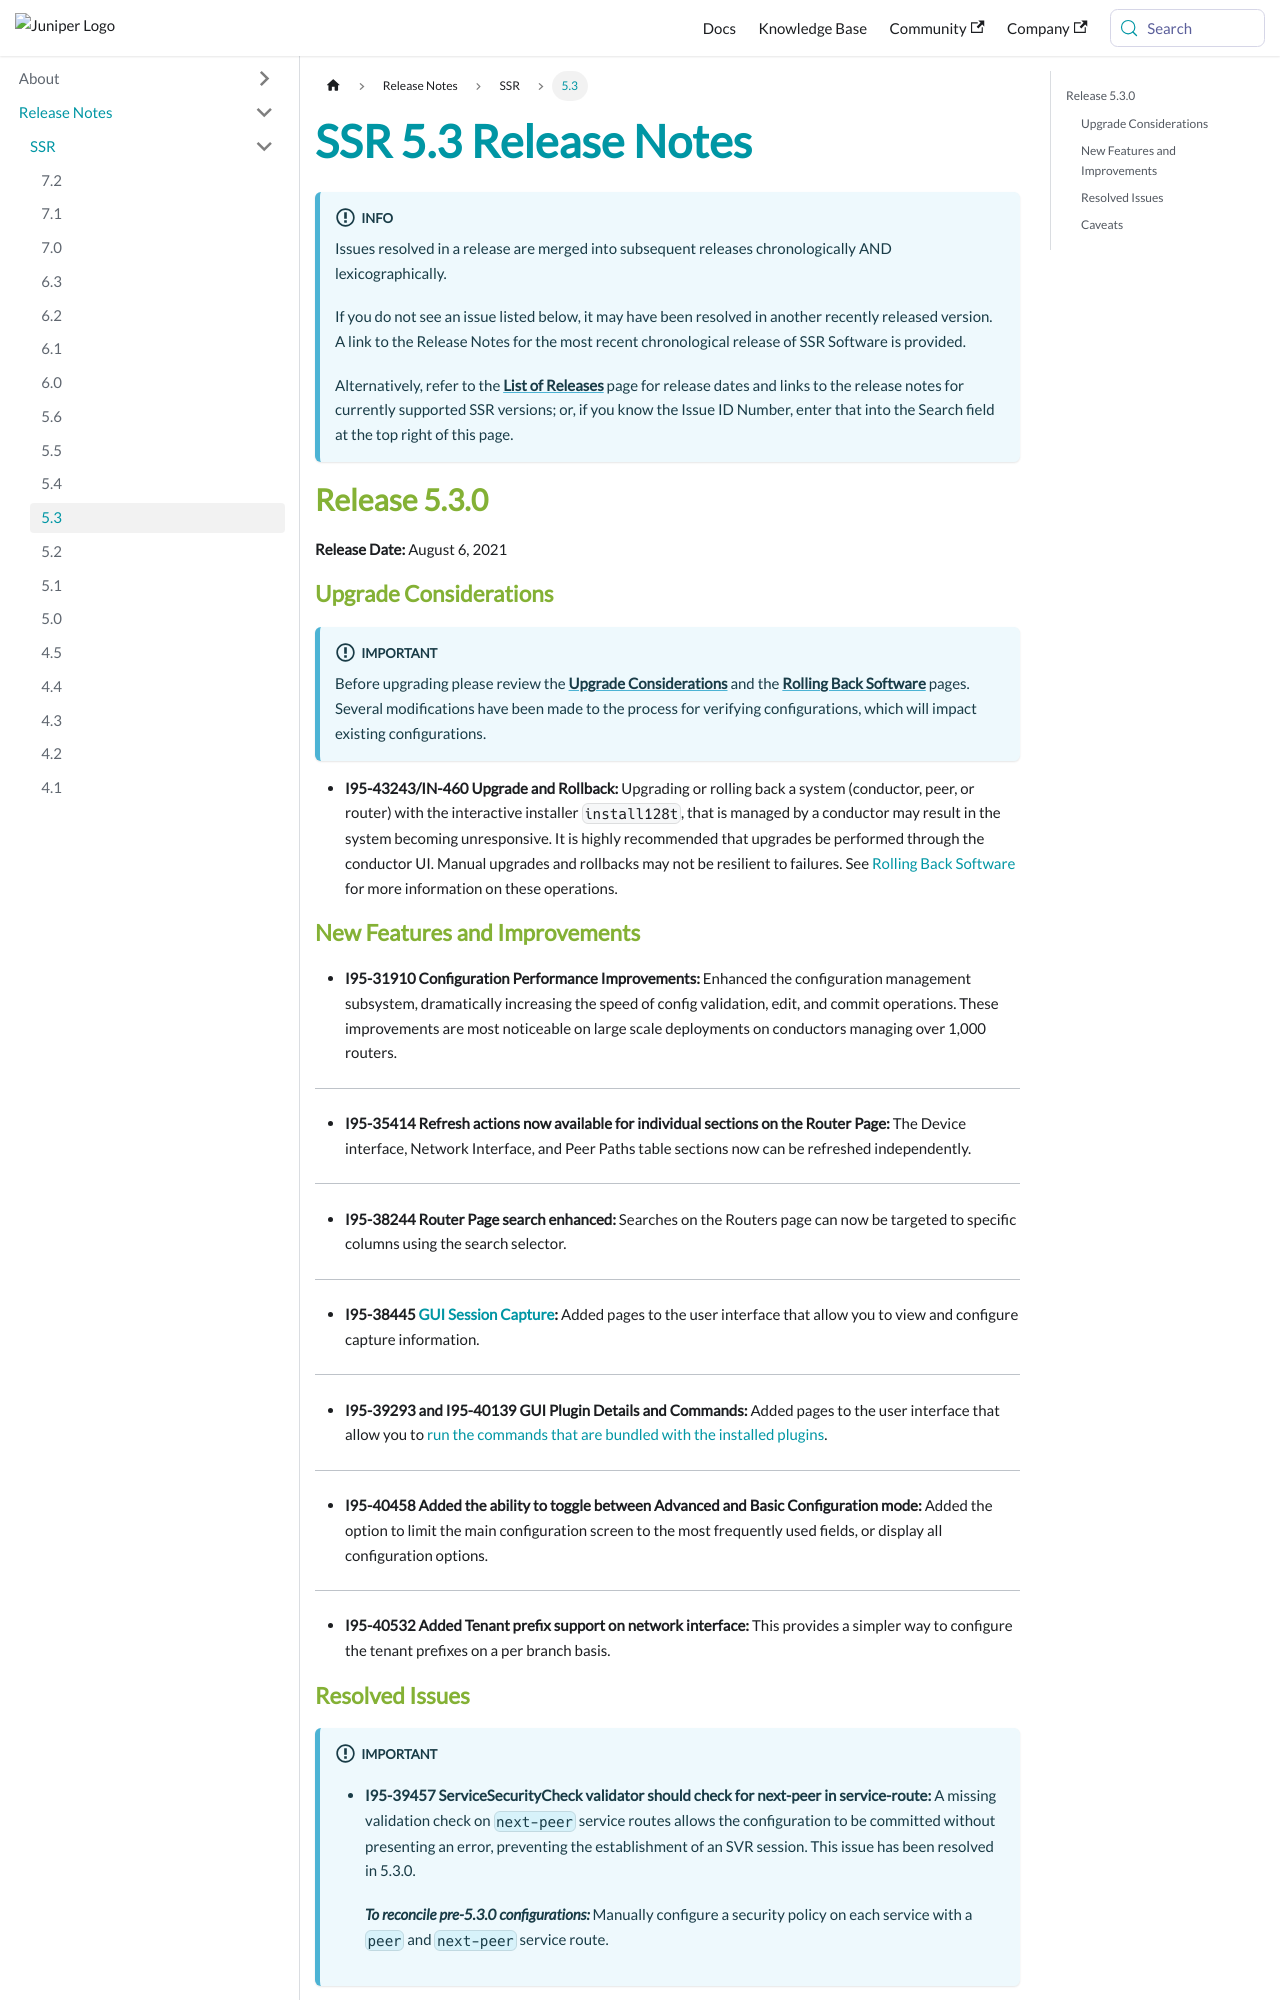

repository: 128technology/docs · page: docs/release_notes_128t_5.3/index.html · generator: docusaurus

---
title: SSR 5.3 Release Notes
sidebar_label: '5.3'
---
:::info
Issues resolved in a release are merged into subsequent releases chronologically AND lexicographically.  

If you do not see an issue listed below, it may have been resolved in another recently released version. A link to the Release Notes for the most recent chronological release of SSR Software is provided.

Alternatively, refer to the **[List of Releases](about_releases.md)** page for release dates and links to the release notes for currently supported SSR versions; or, if you know the Issue ID Number, enter that into the Search field at the top right of this page.
:::

## Release 5.3.0
**Release Date:** August 6, 2021

### Upgrade Considerations

:::important
Before upgrading please review the [**Upgrade Considerations**](intro_upgrade_considerations.md) and the [**Rolling Back Software**](intro_rollback.md) pages. Several modifications have been made to the process for verifying configurations, which will impact existing configurations.
:::

- **I95-43243/IN-460 Upgrade and Rollback:** Upgrading or rolling back a system (conductor, peer, or router) with the interactive installer `install128t`, that is managed by a conductor may result in the system becoming unresponsive. It is highly recommended that upgrades be performed through the conductor UI. Manual upgrades and rollbacks may not be resilient to failures. See [Rolling Back Software](intro_rollback.md) for more information on these operations.

### New Features and Improvements

- **I95-31910 Configuration Performance Improvements:** Enhanced the configuration management subsystem, dramatically increasing the speed of config validation, edit, and commit operations. These improvements are most noticeable on large scale deployments on conductors managing over 1,000 routers.
------
- **I95-35414 Refresh actions now available for individual sections on the Router Page:** The Device interface, Network Interface, and Peer Paths table sections now can be refreshed independently.
------
- **I95-38244 Router Page search enhanced:** Searches on the Routers page can now be targeted to specific columns using the search selector.
------
- **I95-38445 [GUI Session Capture](ts_packet_capture.md#session-capture-in-the-gui):** Added pages to the user interface that allow you to view and configure capture information.  
------
- **I95-39293 and I95-40139 GUI Plugin Details and Commands:** Added pages to the user interface that allow you to [run the commands that are bundled with the installed plugins](plugin_intro.md#installation-and-management). 
------
- **I95-40458 Added the ability to toggle between Advanced and Basic Configuration mode:** Added the option to limit the main configuration screen to the most frequently used fields, or display all configuration options. 
------
- **I95-40532 Added Tenant prefix support on network interface:** This provides a simpler way to configure the tenant prefixes on a per branch basis.
